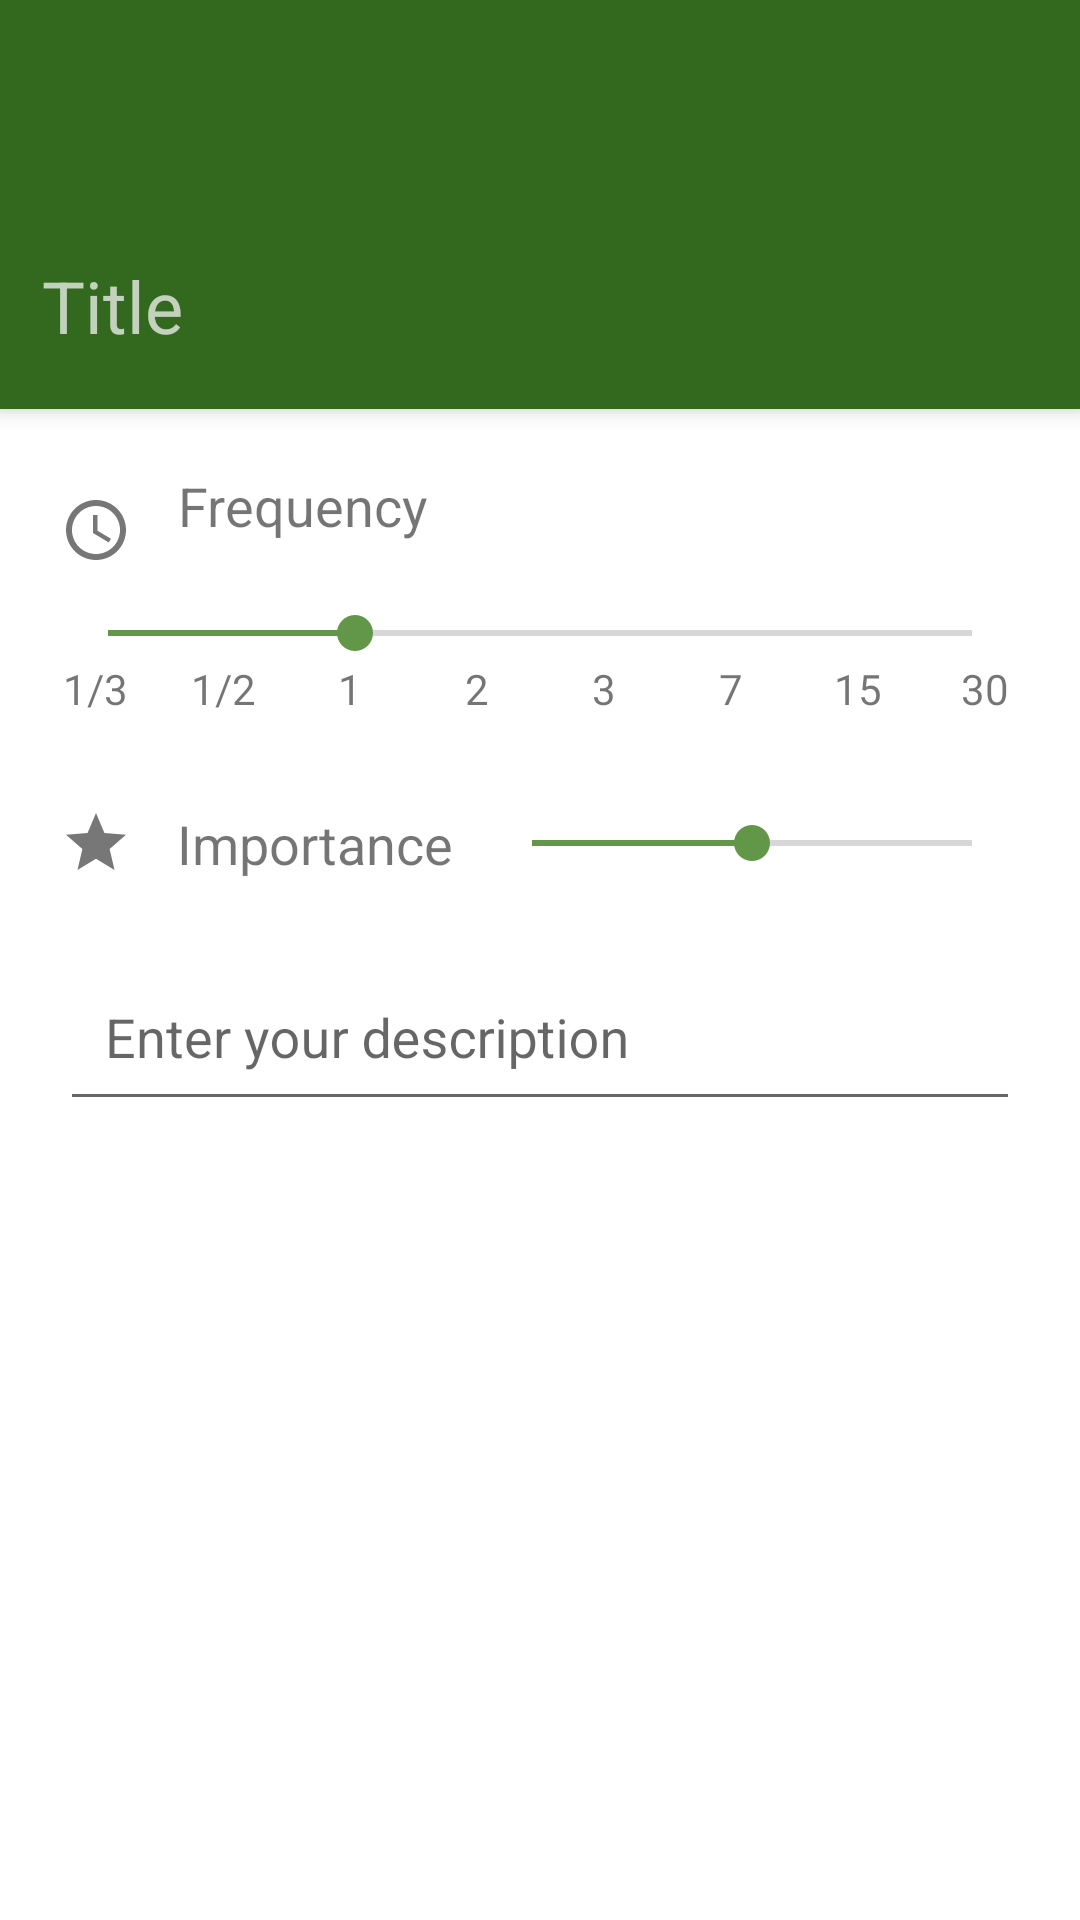

Write the Android layout XML for this screen, with the resource values it uses.
<!-- AndroidManifest.xml: activity theme HabitsTheme -->
<!-- res/layout/activity_create_new_habit.xml -->
<?xml version="1.0" encoding="utf-8"?>
<android.support.v7.widget.LinearLayoutCompat
    xmlns:android="http://schemas.android.com/apk/res/android"
    android:id="@+id/habit_linear_layout"
    android:layout_width="match_parent"
    android:layout_height="match_parent"
    android:background="@color/white"
    android:orientation="vertical">

    
    <include
        layout="@layout/app_bar_create_new_item"
        android:layout_width="match_parent"
        android:layout_height="wrap_content" />

    <ScrollView
        android:layout_width="match_parent"
        android:layout_height="match_parent">
        <android.support.v7.widget.LinearLayoutCompat
            android:layout_width="match_parent"
            android:layout_height="wrap_content"
            android:padding="20dp"
            android:orientation="vertical">
            <android.support.v7.widget.LinearLayoutCompat
                android:layout_width="match_parent"
                android:layout_height="wrap_content"
                android:paddingBottom="5dp"
                android:orientation="horizontal">
                <ImageView
                    android:layout_height="match_parent"
                    android:layout_width="wrap_content"
                    android:paddingRight="@dimen/edit_drawable_padding"
                    android:gravity="center"
                    android:tint="@color/grey"
                    android:src="@drawable/ic_time_picker"
                    android:contentDescription="@string/time" />
                <android.support.v7.widget.LinearLayoutCompat
                    android:layout_width="match_parent"
                    android:layout_height="wrap_content"
                    android:paddingLeft="5dp"
                    android:orientation="vertical">
                    <android.support.v7.widget.AppCompatTextView
                        android:layout_width="wrap_content"
                        android:layout_height="match_parent"
                        android:gravity="center"
                        android:textSize="18sp"
                        android:text="@string/hint_freq"/>
                    <android.support.v7.widget.AppCompatTextView
                        android:layout_width="wrap_content"
                        android:layout_height="match_parent"
                        android:textColor="@color/light_grey"
                        android:id="@+id/freq_text"
                        android:gravity="center"
                        android:textSize="12sp" />
                </android.support.v7.widget.LinearLayoutCompat>
            </android.support.v7.widget.LinearLayoutCompat>
            <android.support.v7.widget.AppCompatSeekBar
                android:layout_width="match_parent"
                android:layout_height="wrap_content"
                android:id="@+id/habit_freq_seek_bar"
                android:max="7"
                android:progress="2" />
            <android.support.v7.widget.LinearLayoutCompat
                android:layout_width="match_parent"
                android:layout_height="wrap_content"
                android:paddingBottom="@dimen/form_padding"
                android:layout_marginLeft="-10dp"
                android:layout_marginRight="-10dp"
                android:orientation="horizontal">
                    <android.support.v7.widget.AppCompatTextView
                        android:layout_width="50dp"
                        android:layout_height="wrap_content"
                        android:layout_weight="1"
                        android:layout_gravity="center"
                        android:textAlignment="center"
                        android:text="1/3"/>
                    <android.support.v7.widget.AppCompatTextView
                        android:layout_width="50dp"
                        android:layout_height="wrap_content"
                        android:layout_weight="1"
                        android:layout_gravity="center"
                        android:textAlignment="center"
                        android:text="1/2"/>
                    <android.support.v7.widget.AppCompatTextView
                        android:layout_width="50dp"
                        android:layout_height="wrap_content"
                        android:layout_weight="1"
                        android:layout_gravity="center"
                        android:textAlignment="center"
                        android:text="1"/>
                    <android.support.v7.widget.AppCompatTextView
                        android:layout_width="50dp"
                        android:layout_height="wrap_content"
                        android:layout_weight="1"
                        android:layout_gravity="center"
                        android:textAlignment="center"
                        android:text="2"/>
                    <android.support.v7.widget.AppCompatTextView
                        android:layout_width="50dp"
                        android:layout_height="wrap_content"
                        android:layout_weight="1"
                        android:layout_gravity="center"
                        android:textAlignment="center"
                        android:text="3"/>
                    <android.support.v7.widget.AppCompatTextView
                        android:layout_width="50dp"
                        android:layout_height="wrap_content"
                        android:layout_weight="1"
                        android:layout_gravity="center"
                        android:textAlignment="center"
                        android:text="7"/>
                    <android.support.v7.widget.AppCompatTextView
                        android:layout_width="50dp"
                        android:layout_height="wrap_content"
                        android:layout_weight="1"
                        android:layout_gravity="center"
                        android:textAlignment="center"
                        android:text="15"/>
                    <android.support.v7.widget.AppCompatTextView
                        android:layout_width="50dp"
                        android:layout_height="wrap_content"
                        android:layout_weight="1"
                        android:layout_gravity="center"
                        android:textAlignment="center"
                        android:text="30"/>
            </android.support.v7.widget.LinearLayoutCompat>
            <android.support.v7.widget.LinearLayoutCompat
                android:layout_width="match_parent"
                android:layout_height="wrap_content"
                android:paddingTop="@dimen/form_padding"
                android:paddingBottom="@dimen/form_padding"
                android:orientation="horizontal">
                <ImageView
                    android:layout_height="wrap_content"
                    android:layout_width="wrap_content"
                    android:paddingRight="@dimen/edit_drawable_padding"
                    android:layout_gravity="center"
                    android:gravity="center"
                    android:tint="@color/grey"
                    android:src="@drawable/ic_star"
                    android:contentDescription="@string/hint_importance" />
                <android.support.v7.widget.AppCompatTextView
                    android:layout_width="wrap_content"
                    android:layout_height="wrap_content"
                    android:layout_gravity="center"
                    android:layout_marginLeft="5dp"
                    android:layout_marginRight="10dp"
                    android:gravity="center"
                    android:textSize="18sp"
                    android:text="@string/hint_importance"/>
                <android.support.v7.widget.AppCompatSeekBar
                    android:layout_width="match_parent"
                    android:layout_height="wrap_content"
                    android:id="@+id/habit_importance_seek_bar"
                    android:layout_gravity="center"
                    android:max="4"
                    android:progress="2" />
            </android.support.v7.widget.LinearLayoutCompat>
            <android.support.v7.widget.LinearLayoutCompat
                android:layout_width="match_parent"
                android:layout_height="wrap_content"
                android:layout_marginBottom="@dimen/form_padding"
                android:orientation="horizontal"
                android:visibility="gone">
                
                <ImageView
                    android:layout_height="match_parent"
                    android:layout_width="wrap_content"
                    android:paddingTop="@dimen/edit_drawable_padding"
                    android:paddingRight="@dimen/edit_drawable_padding"
                    android:tint="@color/grey"
                    android:src="@drawable/ic_date_picker"
                    android:contentDescription="@string/calendar" />
                <android.support.v7.widget.AppCompatTextView
                    android:layout_width="wrap_content"
                    android:layout_height="match_parent"
                    android:layout_weight="1"
                    android:layout_marginBottom="5sp"
                    android:layout_marginStart="5dp"
                    android:layout_marginEnd="6sp"
                    android:text="@string/set_check_times"
                    android:gravity="bottom|start" />
                <android.support.design.widget.TextInputLayout
                    android:layout_width="match_parent"
                    android:layout_height="wrap_content"
                    android:layout_weight="3"
                    android:id="@+id/habit_check_times"
                    android:layout_centerHorizontal="true"
                    android:layout_gravity="bottom">
                    <android.support.design.widget.TextInputEditText
                        android:layout_width="match_parent"
                        android:layout_height="wrap_content"
                        android:id="@+id/habit_check_times_content"
                        android:clickable="true"
                        android:inputType="number"
                        android:hint="@string/hint_times" />
                </android.support.design.widget.TextInputLayout>
            </android.support.v7.widget.LinearLayoutCompat>
            <android.support.design.widget.TextInputLayout
                android:layout_width="match_parent"
                android:layout_height="wrap_content"
                android:id="@+id/habit_description"
                android:layout_centerHorizontal="true"
                android:layout_gravity="bottom">
                <android.support.design.widget.TextInputEditText
                    android:layout_width="match_parent"
                    android:layout_height="wrap_content"
                    android:id="@+id/habit_description_content"
                    android:padding="@dimen/form_padding"
                    android:hint="@string/hint_description"/>
            </android.support.design.widget.TextInputLayout>
        </android.support.v7.widget.LinearLayoutCompat>
    </ScrollView>
</android.support.v7.widget.LinearLayoutCompat>
<!-- res/layout/app_bar_create_new_item.xml (included above) -->
<?xml version="1.0" encoding="utf-8"?>
<merge xmlns:android="http://schemas.android.com/apk/res/android"
    xmlns:app="http://schemas.android.com/apk/res-auto">
    <android.support.design.widget.AppBarLayout
        android:id="@+id/appbar"
        android:layout_height="wrap_content"
        android:layout_width="match_parent"
        android:elevation="4dp">
        <android.support.v7.widget.Toolbar
            android:id="@+id/create_new_item_toolbar"
            android:layout_height="?attr/actionBarSize"
            android:layout_width="match_parent"
            android:theme="@style/FormBarTheme"
            app:popupTheme="@style/AppTheme.PopupTheme">
        </android.support.v7.widget.Toolbar>
        <android.support.design.widget.TextInputLayout
            android:id="@+id/task_title"
            android:layout_width="match_parent"
            android:layout_height="wrap_content"
            android:layout_centerHorizontal="true"
            android:layout_gravity="bottom"
            android:theme="@style/TextEditHeadlineStyle"
            android:layout_margin="10dp">
            <android.support.design.widget.TextInputEditText
                android:id="@+id/input_title"
                android:layout_width="match_parent"
                android:layout_height="wrap_content"
                android:ems="10"
                android:maxLines="1"
                android:theme="@style/ItemTitleStyle"
                android:textColor="@color/white"
                android:hint="@string/hint_task_title" />
        </android.support.design.widget.TextInputLayout>
    </android.support.design.widget.AppBarLayout>
</merge>
<!-- resources referenced by this layout -->
<resources>
  <color name="grey">#777777</color>
  <color name="light_grey">#AAAAAA</color>
  <color name="white">#ffffff</color>
  <dimen name="edit_drawable_padding">10dp</dimen>
  <dimen name="form_padding">15dp</dimen>
  <!-- drawable ic_date_picker (drawable) -->
  <vector xmlns:android="http://schemas.android.com/apk/res/android"
          android:width="24dp"
          android:height="24dp"
          android:viewportWidth="24.0"
          android:viewportHeight="24.0">
      <path
          android:fillColor="@color/grey"
          android:pathData="M17,12h-5v5h5v-5zM16,1v2L8,3L8,1L6,1v2L5,3c-1.11,0 -1.99,0.9 -1.99,2L3,19c0,1.1 0.89,2 2,2h14c1.1,0 2,-0.9 2,-2L21,5c0,-1.1 -0.9,-2 -2,-2h-1L18,1h-2zM19,19L5,19L5,8h14v11z"/>
  </vector>
  <!-- drawable ic_star (drawable) -->
  <vector xmlns:android="http://schemas.android.com/apk/res/android"
      android:width="24dp"
      android:height="24dp"
      android:viewportWidth="24.0"
      android:viewportHeight="24.0">
      <path
          android:fillColor="@color/grey"
          android:pathData="M12,17.27L18.18,21l-1.64,-7.03L22,9.24l-7.19,-0.61L12,2 9.19,8.63 2,9.24l5.46,4.73L5.82,21z" />
  </vector>
  <!-- drawable ic_time_picker (drawable) -->
  <vector xmlns:android="http://schemas.android.com/apk/res/android"
          android:width="24dp"
          android:height="24dp"
          android:viewportWidth="24.0"
          android:viewportHeight="24.0">
      <path
          android:fillColor="@color/grey"
          android:pathData="M11.99,2C6.47,2 2,6.48 2,12s4.47,10 9.99,10C17.52,22 22,17.52 22,12S17.52,2 11.99,2zM12,20c-4.42,0 -8,-3.58 -8,-8s3.58,-8 8,-8 8,3.58 8,8 -3.58,8 -8,8zM12.5,7L11,7v6l5.25,3.15 0.75,-1.23 -4.5,-2.67z"/>
  </vector>
  <string name="calendar">Calendar</string>
  <string name="hint_description">Enter your description</string>
  <string name="hint_freq">Frequency</string>
  <string name="hint_importance">Importance</string>
  <string name="hint_task_title">Title</string>
  <string name="hint_times">几次</string>
  <string name="set_check_times">我已经坚持这个习惯有</string>
  <string name="time">Time</string>
  <style name="AppTheme.PopupTheme" parent="ThemeOverlay.AppCompat.Light" />
  <style name="FormBarTheme" parent="ThemeOverlay.AppCompat.Dark">
          <item name="android:homeAsUpIndicator">@drawable/ic_close</item>
      </style>
  <style name="ItemTitleStyle" parent="Base.TextAppearance.AppCompat.Headline">
          <item name="android:textColor">@color/white</item>
          <item name="android:layout_marginTop">@dimen/typo_headline_margin</item>
          <item name="android:layout_marginBottom">@dimen/typo_headline_margin</item>
      </style>
  <style name="TextEditHeadlineStyle" parent="TextAppearance.AppCompat">
          
          
          
          
          <item name="colorControlNormal">@color/transparent</item>
          
      </style>
  <style name="HabitsTheme" parent="Theme.AppCompat.Light.NoActionBar">
          
          <item name="android:windowIsTranslucent">true</item>
          <item name="android:windowBackground">@android:color/transparent</item>
          <item name="colorPrimary">@color/colorHabits</item>
          <item name="colorPrimaryDark">@color/colorHabitsDark</item>
          <item name="colorAccent">@color/colorHabitsAccent</item>
      </style>
  <dimen name="typo_headline_margin">4dp</dimen>
  <color name="transparent">#00000000</color>
  <color name="colorHabits">#33691e</color>
  <color name="colorHabitsDark">#003d00</color>
  <color name="colorHabitsAccent">#629749</color>
</resources>
